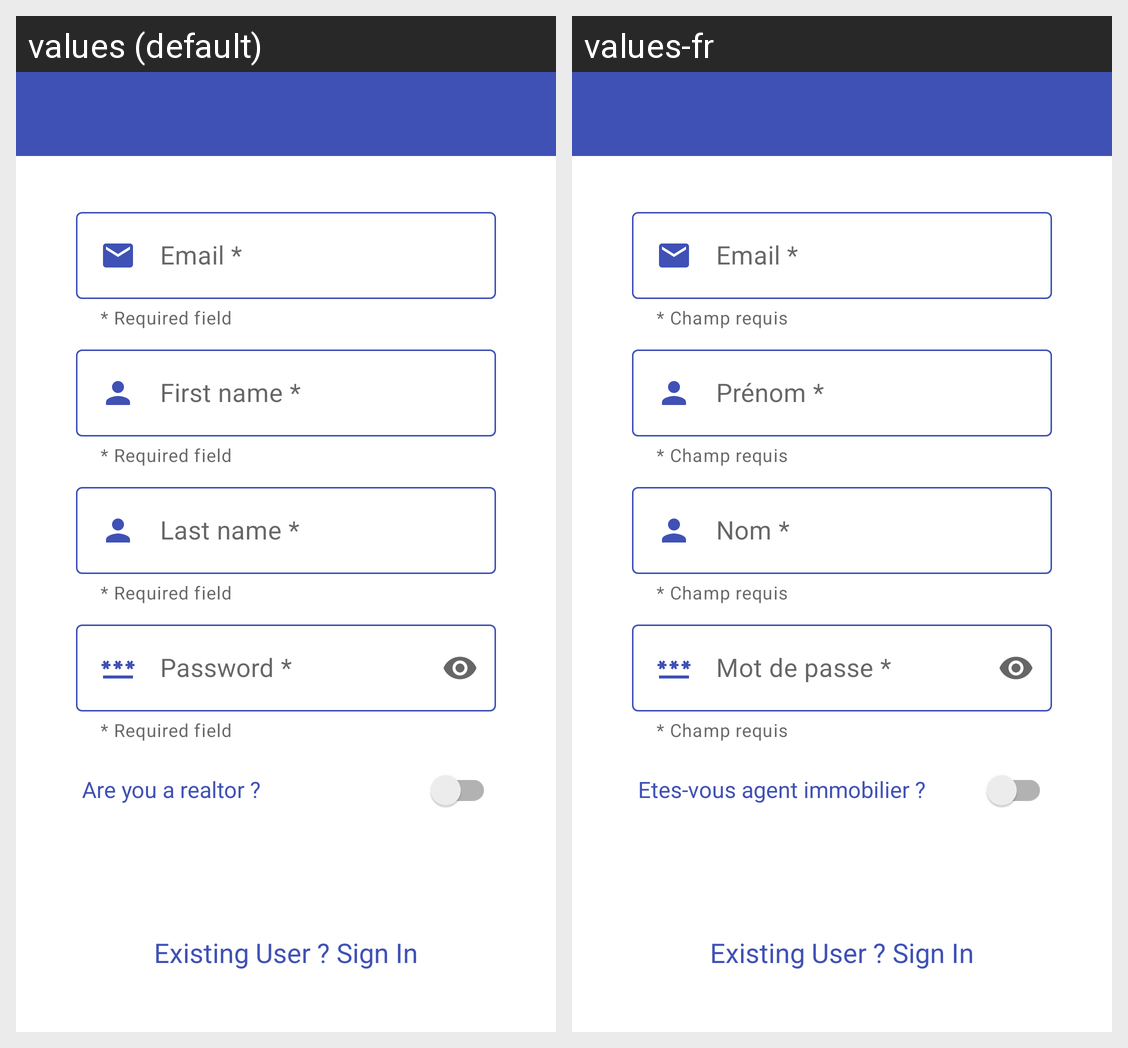

For this localized Android screen grid, give each drawn string resource with its value in every locale shown.
Android screen res/layout/activity_signup.xml rendered under 2 locales, left to right: values (default), values-fr. Device: Nexus 5 (rendered at 1080×1920; each locale shown at half size, 540×960, under a caption strip naming it); theme AppTheme.
Strings drawn on this screen, with the default value and each locale's value (text and hints the layout hard-codes, and strings that could not be matched under every locale, appear in the picture but are not listed):

required_field
  values: * Required field
  values-fr: * Champ requis

signup_realtor_question
  values: Are you a realtor ?
  values-fr: Etes-vous agent immobilier ?
